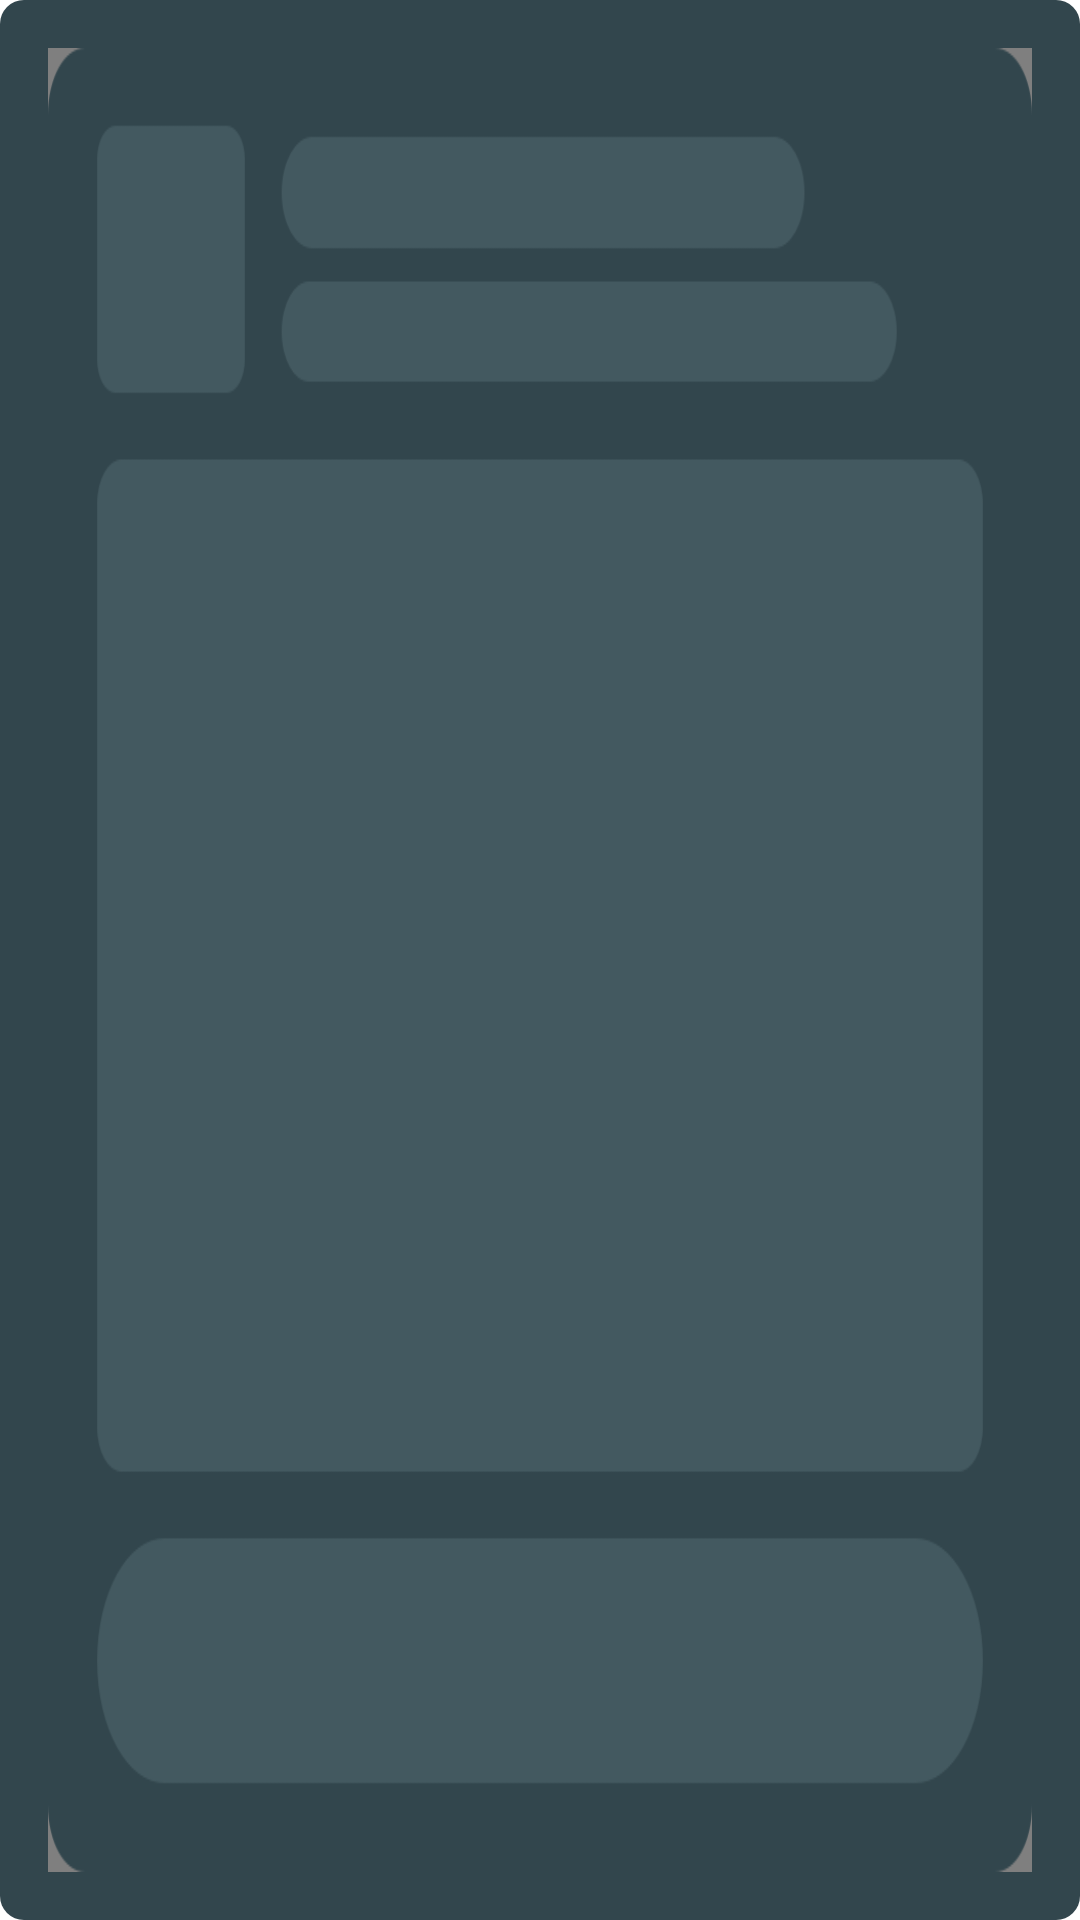

Android layout source for this screen:
<!-- AndroidManifest.xml: application theme Theme.NewVpn -->
<!-- res/layout/native_ad2.xml -->
<?xml version="1.0" encoding="utf-8"?>
<RelativeLayout xmlns:android="http://schemas.android.com/apk/res/android"
    xmlns:app="http://schemas.android.com/apk/res-auto"
    android:id="@+id/item_layout"
    android:layout_width="match_parent"
    android:layout_height="328dp"
    android:padding="16dp"
    android:background="@drawable/bg_32464d_8dp">
    <com.google.android.gms.ads.nativead.NativeAdView
        android:id="@+id/native_view"
        android:layout_width="match_parent"
        android:layout_height="match_parent">
        <androidx.constraintlayout.widget.ConstraintLayout
            android:layout_width="match_parent"
            android:layout_height="match_parent">
            <com.google.android.gms.ads.nativead.MediaView
                android:id="@+id/native_media"
                android:layout_width="match_parent"
                android:layout_height="0dp"
                android:layout_marginTop="12dp"
                android:layout_marginBottom="12dp"
                app:layout_constraintTop_toBottomOf="@id/native_logo"
                app:layout_constraintBottom_toTopOf="@id/native_btn"/>
            <androidx.constraintlayout.utils.widget.ImageFilterView
                android:id="@+id/native_logo"
                android:layout_width="48dp"
                android:layout_height="48dp"
                app:round="6dp"
                app:layout_constraintTop_toTopOf="parent"
                app:layout_constraintLeft_toLeftOf="parent" />
            <androidx.appcompat.widget.AppCompatTextView
                android:id="@+id/native_btn"
                android:layout_width="match_parent"
                android:layout_height="44dp"
                android:gravity="center"
                android:text="Install"
                android:textSize="14sp"
                android:textStyle="bold"
                android:textColor="@color/white"
                android:background="@drawable/bg_191a1e_20dp"
                app:layout_constraintBottom_toBottomOf="parent"/>
            <androidx.appcompat.widget.AppCompatTextView
                android:id="@+id/native_title"
                android:layout_width="0dp"
                android:layout_height="wrap_content"
                android:text="Boom Beach"
                android:textSize="14sp"
                android:textStyle="bold"
                android:ellipsize="end"
                android:singleLine="true"
                android:textColor="@color/white"
                android:layout_marginTop="10dp"
                android:layout_marginLeft="10dp"
                android:layout_marginRight="10dp"
                app:layout_constraintLeft_toRightOf="@id/native_logo"
                app:layout_constraintRight_toLeftOf="@id/iv_tag"
                app:layout_constraintTop_toTopOf="@id/native_logo"/>
            <androidx.appcompat.widget.AppCompatImageView
                android:id="@+id/iv_tag"
                android:layout_width="25dp"
                android:layout_height="16dp"
                android:src="@drawable/ad_tag"
                android:layout_marginRight="10dp"
                app:layout_constraintRight_toRightOf="parent"
                app:layout_constraintTop_toTopOf="@id/native_title"/>
            <androidx.appcompat.widget.AppCompatTextView
                android:id="@+id/native_desc"
                android:layout_width="0dp"
                android:layout_height="wrap_content"
                android:textSize="12sp"
                android:ellipsize="end"
                android:singleLine="true"
                android:textColor="#80FFFFFF"
                android:layout_marginTop="4dp"
                android:layout_marginLeft="10dp"
                android:layout_marginRight="10dp"
                app:layout_constraintLeft_toRightOf="@id/native_logo"
                app:layout_constraintTop_toBottomOf="@id/native_title"
                app:layout_constraintRight_toRightOf="parent"/>
        </androidx.constraintlayout.widget.ConstraintLayout>
    </com.google.android.gms.ads.nativead.NativeAdView>
    <androidx.appcompat.widget.AppCompatImageView
        android:id="@+id/iv_cover"
        android:layout_width="match_parent"
        android:layout_height="match_parent"
        android:src="@drawable/cover2"
        android:scaleType="fitXY"/>
</RelativeLayout>
<!-- resources referenced by this layout -->
<resources>
  <color name="white">#FFFFFFFF</color>
  <!-- drawable ad_tag: png bitmap (drawable-xxhdpi, 1603 bytes) -->
  <!-- drawable bg_32464d_8dp (drawable) -->
  <?xml version="1.0" encoding="utf-8"?>
  <shape xmlns:android="http://schemas.android.com/apk/res/android">
      <solid android:color="#32464D"/>
      <corners android:radius="8dp"/>
  </shape>
  <!-- drawable cover2: png bitmap (drawable-xxhdpi, 30468 bytes) -->
  <style name="Theme.NewVpn" parent="Theme.MaterialComponents.DayNight.NoActionBar">
          <item name="android:statusBarColor">@android:color/transparent</item>
          <item name="android:windowLightStatusBar">true</item>
      </style>
</resources>
